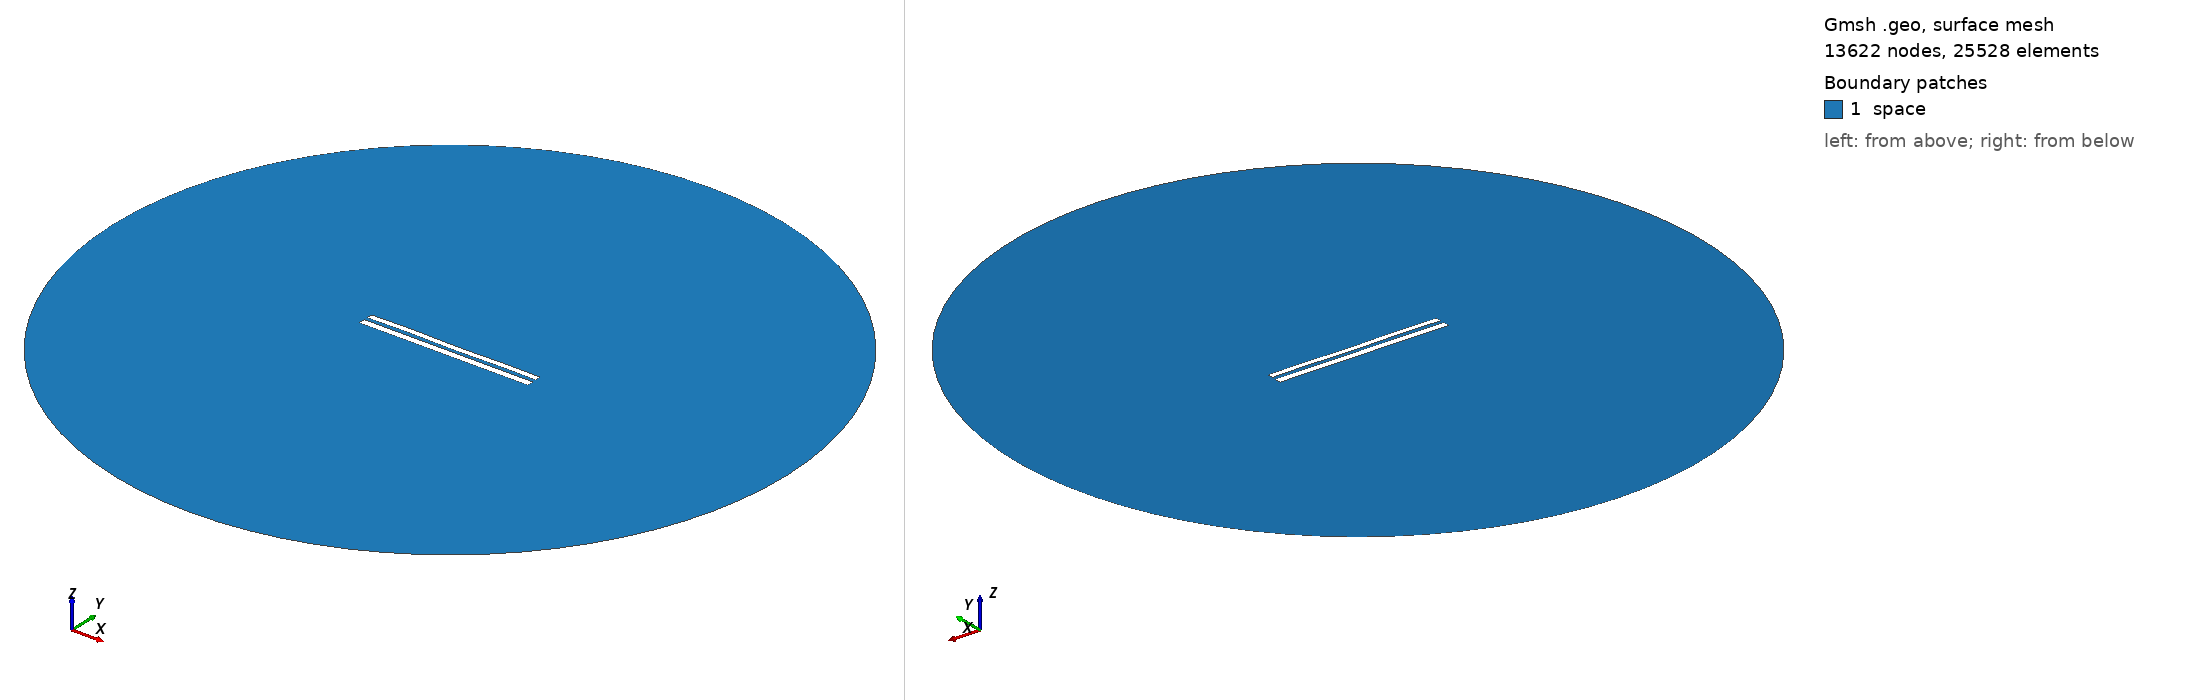

Gmsh geometry script, surface-meshed: 13622 nodes, 25528 surface elements. Boundary patches (legend numbers): 1 space. Left view from above one corner, right view from below the opposite corner. Legend entries are the model's physical surfaces. The drawing asked Gmsh for element sizes between 1% and 20% of the model's largest extent; the script's own settings can give other sizes.

=== 7945.geo (drawn) ===
//---------------------------------------
// Geometry kernel
//---------------------------------------

SetFactory("OpenCASCADE");



//---------------------------------------
// Parameters of the geometry
//---------------------------------------

// Overetch of the upper plate
overetch = 0.25;

// Distance between the plates
distance = 2.0;

// Discretization over the x axis (for the deformation)
nx = 50; 

// Length of the plate
L = 100 - overetch; 

// Number of modes
n = 4; 

// 1st mode coefficient
coeff(1) = 0.07499999999999998;
beta(1) = 0.596864 * 3.1415926535 / L;

// 2nd mode coefficient
coeff(2) = 0.0;
beta(2) = 1.49418 * 3.1415926535 / L;

// 3rd mode coefficient
coeff(3) = 0.07499999999999998;
beta(3) = 2.50025 * 3.1415926535 / L;

// 4th mode coefficient
coeff(4) = 0.15;
beta(4) = 3.49999 * 3.1415926535 / L;



//---------------------------------------
// Upper plate (deformed rectangle)
//---------------------------------------

// Coordiantes of the upper plate
xmin = -50;
xmax = 50 - overetch;

// Height of the upper plate
yheight = 4 - 2 * overetch;

// Indexes of the points
UpperID[] = {};
LowerID[] = {};
LeftID[] = {};
RightID[] = {};

// Point index
p = 1;

// Horizontal edges
For i In {1:nx}
    x = xmin + (i-1)*(xmax - xmin)/(nx-1);

    y_bottom = distance / 2 + overetch;
    For j In {1:n}
        C = (Cosh(beta(j)*L) + Cos(beta(j)*L)) / (Sinh(beta(j)*L) + Sin(beta(j)*L));
        y_bottom  = y_bottom + coeff(j) * (Cosh(beta(j)*(x+50)) - Cos(beta(j)*(x+50)) - C * (Sinh(beta(j)*(x+50)) - Sin(beta(j)*(x+50))));
    EndFor

    y_top = y_bottom + yheight;

    Point(p) = {x, y_top, 0, 1.0};
    UpperID[i] = p;
    p = p + 1;

    Point(p) = {x, y_bottom, 0, 1.0};
    LowerID[i] = p;
    p = p + 1;
EndFor

// Create point lists
UpperPts[] = {}; LowerPts[] = {};
For i In {1:nx}
  UpperPts[] += {UpperID[i]};
  LowerPts[] += {LowerID[i]};
EndFor

// Build splines
Spline(1) = {UpperPts[]};
Spline(2) = {LowerPts[]};
Line(3) = {LowerPts[nx-1], UpperPts[nx-1]};
Line(4) = {LowerPts[0], UpperPts[0]};

// Build the plane surface
Curve Loop(1) = {2, 3, -1, -4};
Plane Surface(1) = {1};



//---------------------------------------
// Lower plate (rectangle)
//---------------------------------------

// Vertices
Point(1001) = {-50, -1, 0, 1.0};
Point(1002) = { 50, -1, 0, 1.0};
Point(1003) = { 50,  -5, 0, 1.0};
Point(1004) = {-50,  -5, 0, 1.0};

// Edges
Line(5) = {1001, 1002};
Line(6) = {1002, 1003};
Line(7) = {1003, 1004};
Line(8) = {1004, 1001};

// Plane surface
Line Loop(2) = {5, 6, 7, 8};
Plane Surface(2) = {2}; 



//---------------------------------------
// Outer (fictious) boundary
//---------------------------------------

// Points
Point(1005) = {0, 0, 0};       // Center
Point(1006) = {200, 0, 0};     // Start point
Point(1007) = {0, 200, 0};     // 90 degrees
Point(1008) = {-200, 0, 0};    // 180 degrees
Point(1009) = {0, -200, 0};    // 270 degrees

// Circle arcs (each needs start, center, end)
Circle(9) = {1006, 1005, 1007};
Circle(10) = {1007, 1005, 1008};
Circle(11) = {1008, 1005, 1009};
Circle(12) = {1009, 1005, 1006};

// Plane surface for the entire domain
Curve Loop(3) = {9, 10, 11, 12};
Surface(3) = {3};

// Subtract the plates from the whole domain to obtain the actual domain where we want to solve the equations
BooleanDifference{ Surface{3}; Delete; }{ Surface{1}; Surface{2}; Delete; }




//---------------------------------------
// Transfinite Lines/Curves
//---------------------------------------

// Set the number of points on the boundaries
r = 7;

// Plates
Transfinite Curve {1, 2} = 50*r Using Progression 1;
Transfinite Curve {3, 4} = 2*r Using Progression 1;
Transfinite Line {5, 7} = 50*r Using Progression 1;
Transfinite Line {6, 8} = 2*r Using Progression 1;

// Outer boundary
Transfinite Line {9, 10, 11, 12} = 20 Using Progression 1;



//---------------------------------------
// Physical groups
//---------------------------------------                

// Physical curves (boundaries)
Physical Line("force_segment", 10) = {2};
Physical Line("upper_plate", 11) = {1, 3, 4};
Physical Line("lower_plate", 12) = {5, 6, 7, 8};
Physical Line("boundary", 20) = {9, 10, 11, 12};

// Physical Surfaces
Physical Surface("space", 30) = {3};



//---------------------------------------
// 6. Generate the Mesh
//---------------------------------------

// 2D mesh generation
Mesh 2;
